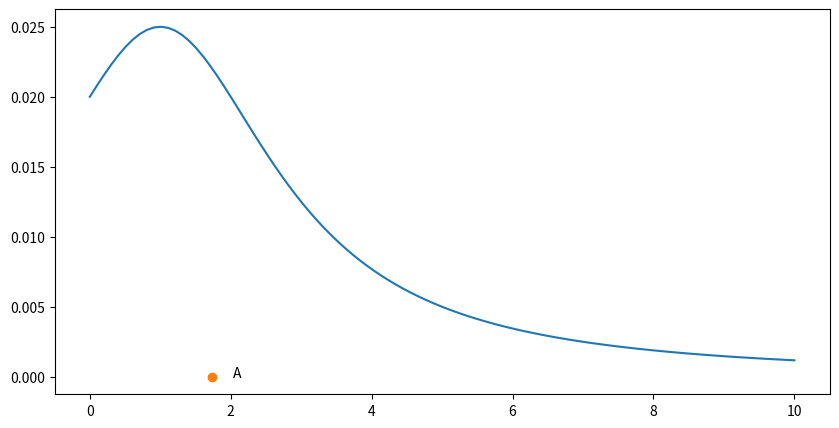

The matplotlib source for this figure:
# Import libraries
import matplotlib.pyplot as plt
import numpy as np

# Creating vectors X and Y
x = np.linspace(0, 10, 100)
y = (1/((5-x) ** 2 + (2*x) ** 2)) ** 1/2

fig = plt.figure(figsize = (10, 5))
# Create the plot
plt.plot(x, y)

plt.plot([np.sqrt(3)], [0], 'o')

plt.annotate('A', xy=(np.sqrt(3)+0.3 , 0), textcoords='data')

# Show the plot
plt.show()
